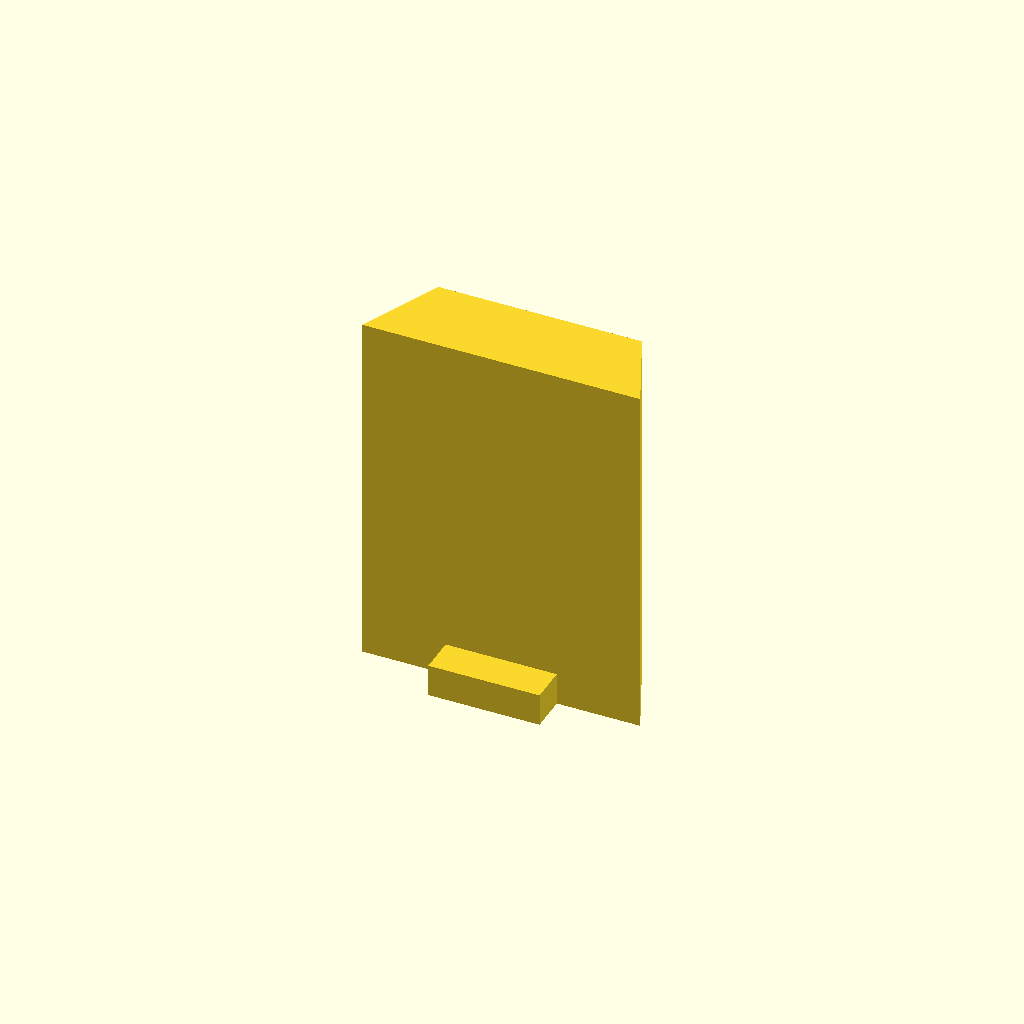
Cell 1: the model at its default parameters.
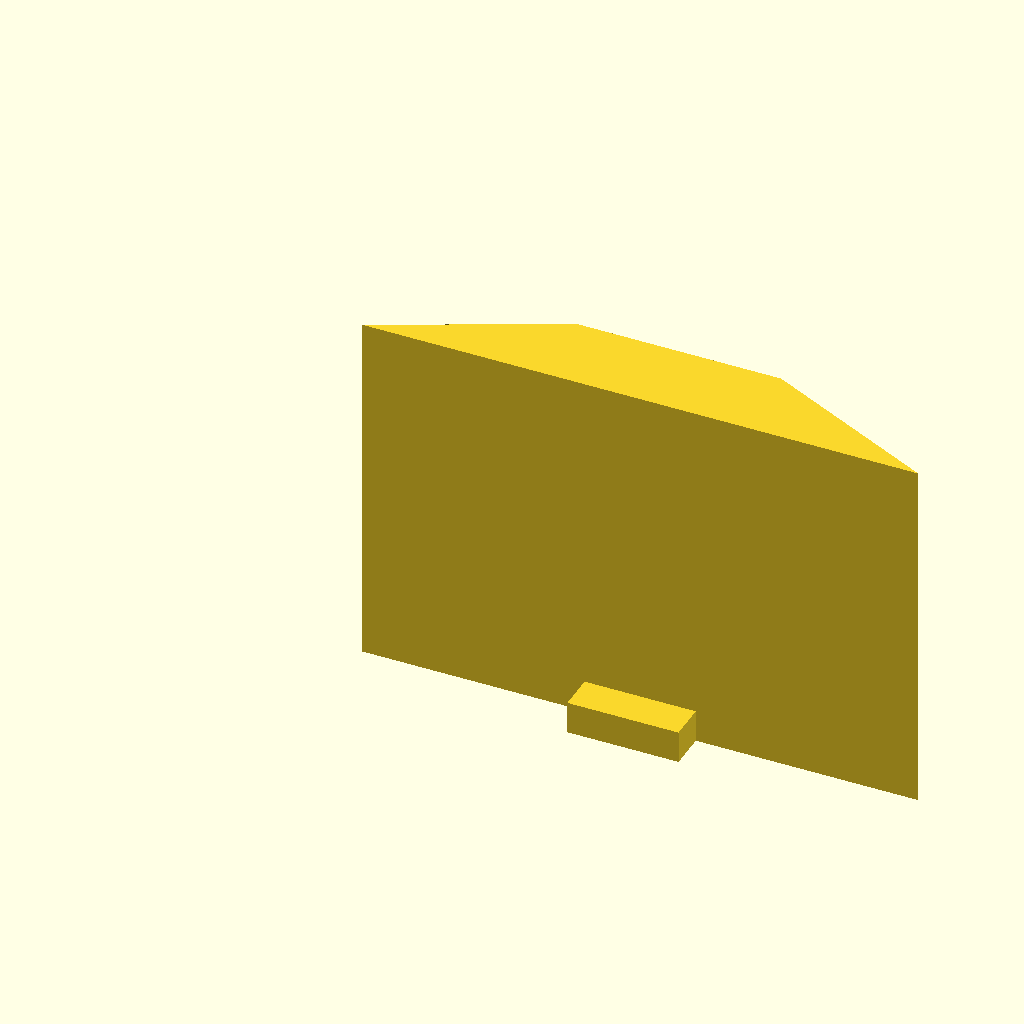
Cell 2: dolna_podstawa = 60 (everything else at default).
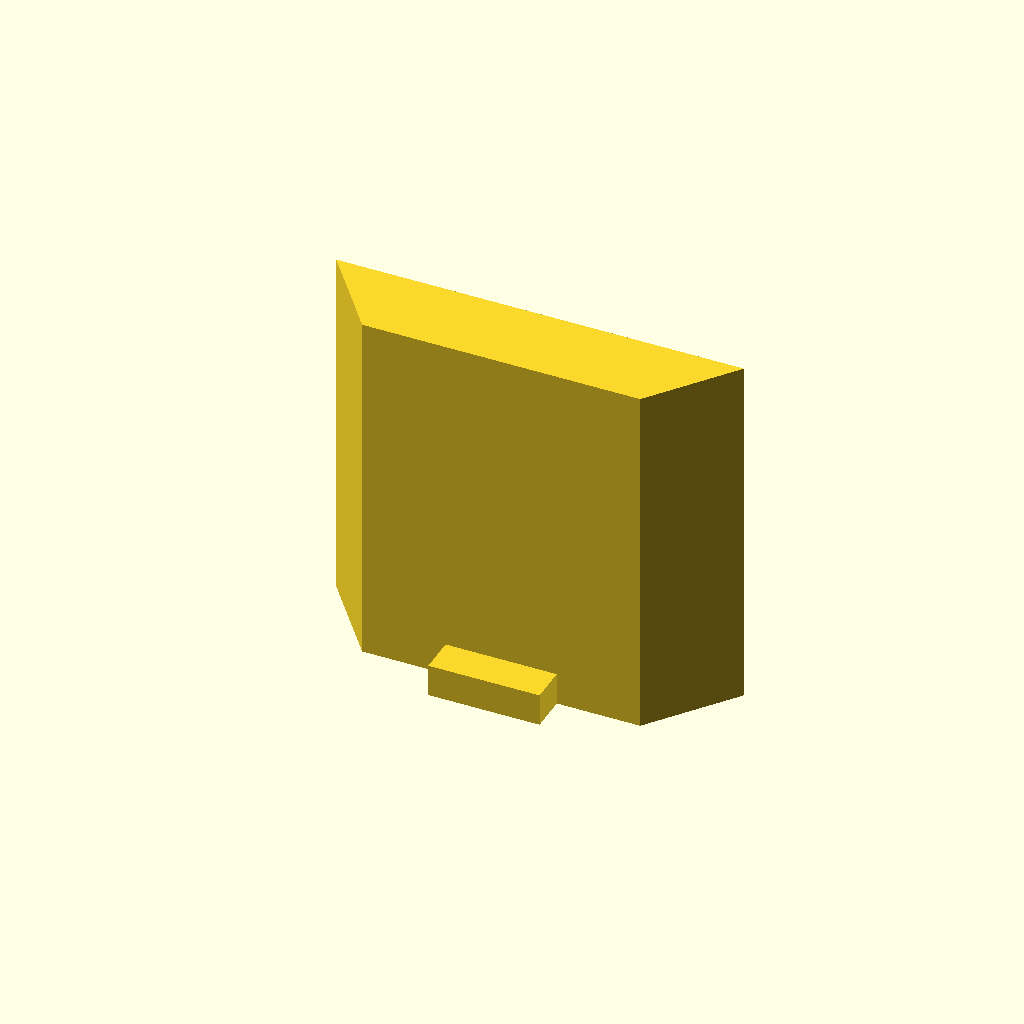
Cell 3: the same model with gorna_podstawa = 44.
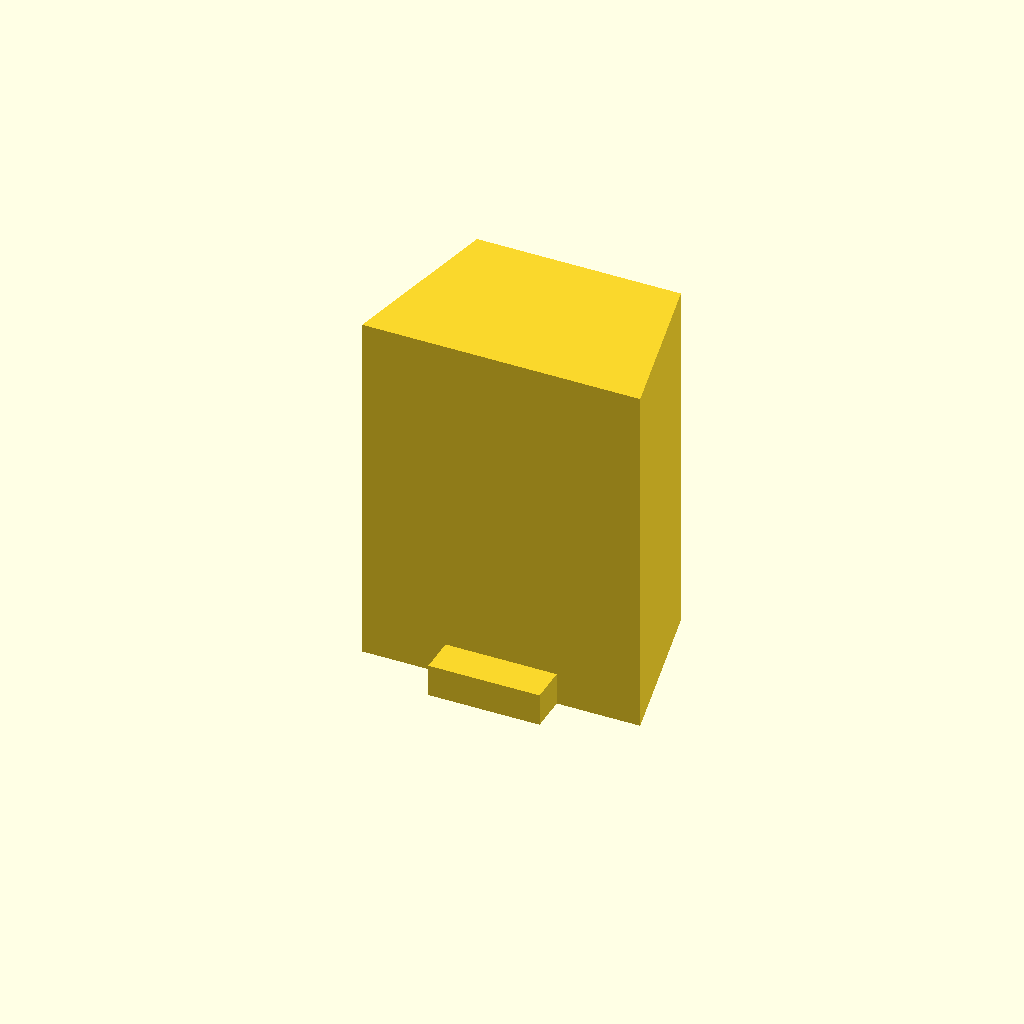
Cell 4 — wysokosc_trapezu set to 18, the other parameters unchanged.
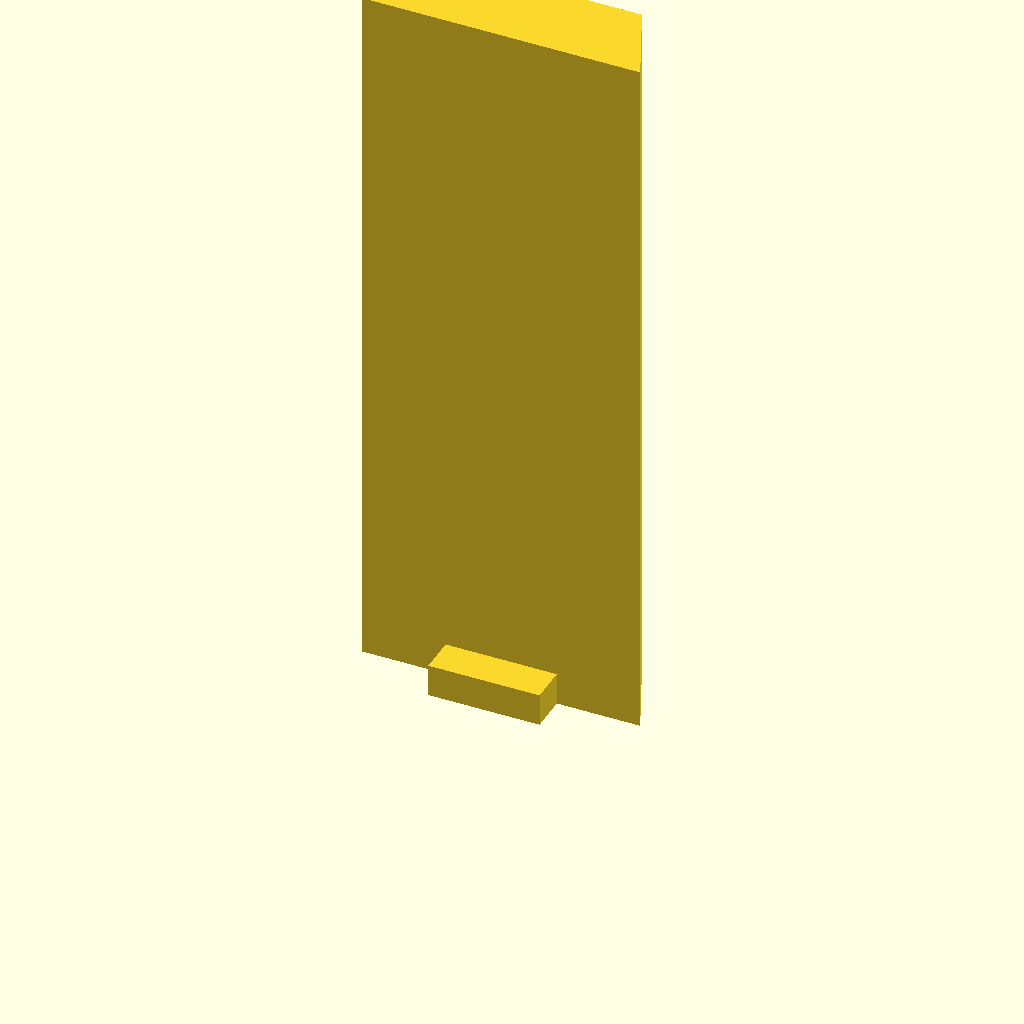
Cell 5: the same model with dlugosc = 78.
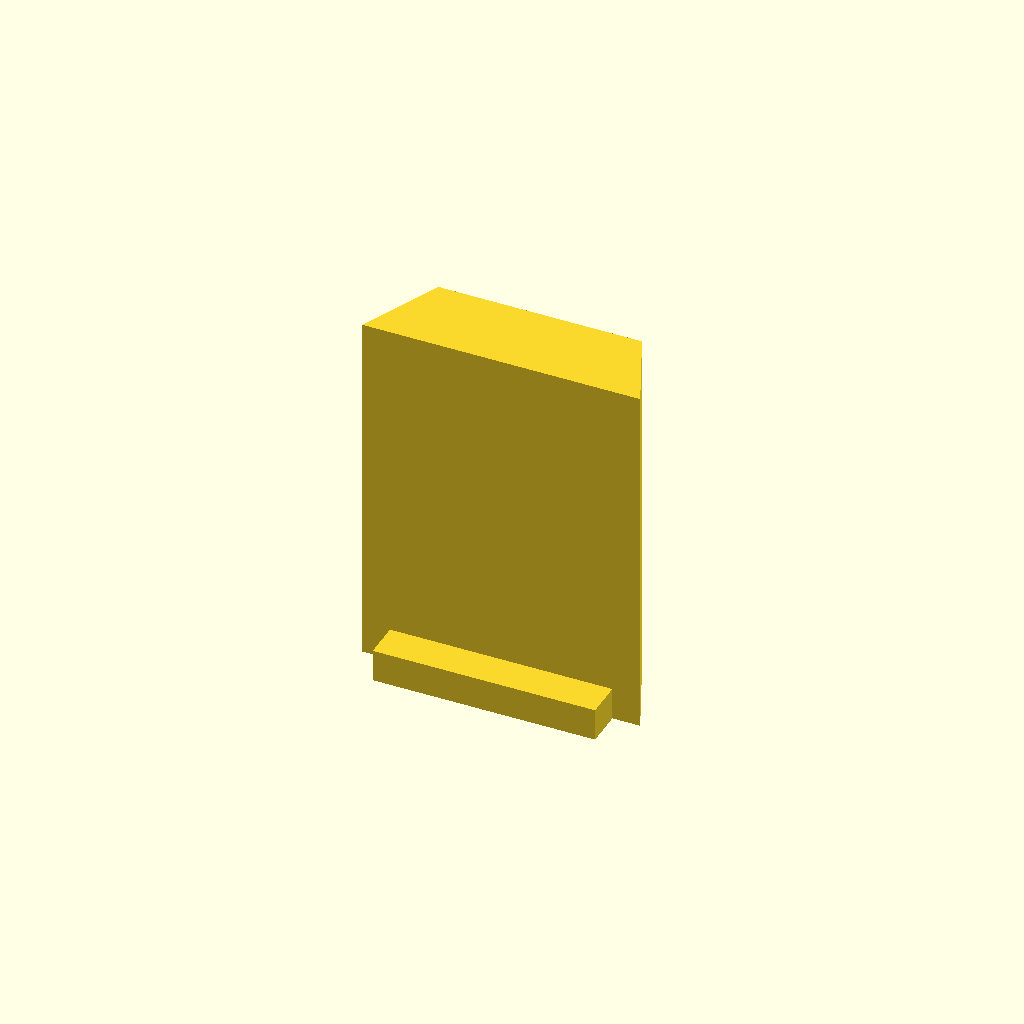
Cell 6: prostokatX = 24 (everything else at default).
One fixed orthographic camera (rotation 55°, 0°, 25°; colour scheme Cornfield) for every cell.
The OpenSCAD source (3D/dovetailAdapter.scad):
// Parametry trapezu i wysokości
dolna_podstawa = 30;
gorna_podstawa = 22;
wysokosc_trapezu = 9;
dlugosc = 39; // Jak "gruby" ma być element

prostokatX = 12;
prostokatY = 4;
prostokatZ = 3.5;

stickX = 10;
stickY = 15;
holeDepth = 5;

difference(){
	// Extrude wyciąga płaski kształt wzdłuż osi Z
	linear_extrude(height = dlugosc) {
		polygon(points = [
		[0, 0],
		[dolna_podstawa, 0],     
		[(dolna_podstawa + gorna_podstawa)/2, wysokosc_trapezu],
		[(dolna_podstawa - gorna_podstawa)/2, wysokosc_trapezu]
		]);
	}
	
	translate([dolna_podstawa/2, wysokosc_trapezu-holeDepth/2, dlugosc/2])
	cube([stickX,holeDepth+0.1,stickY], center=true);
}


translate([(dolna_podstawa/2)-prostokatX/2,-prostokatY,0])
cube([prostokatX,prostokatY,prostokatZ]);
Customizer parameters (derived from the source; name, type, default, range or options):
dolna_podstawa: number, default 30
gorna_podstawa: number, default 22
wysokosc_trapezu: number, default 9
dlugosc: number, default 39
prostokatX: number, default 12
prostokatY: number, default 4
prostokatZ: number, default 3.5
stickX: number, default 10
stickY: number, default 15
holeDepth: number, default 5
